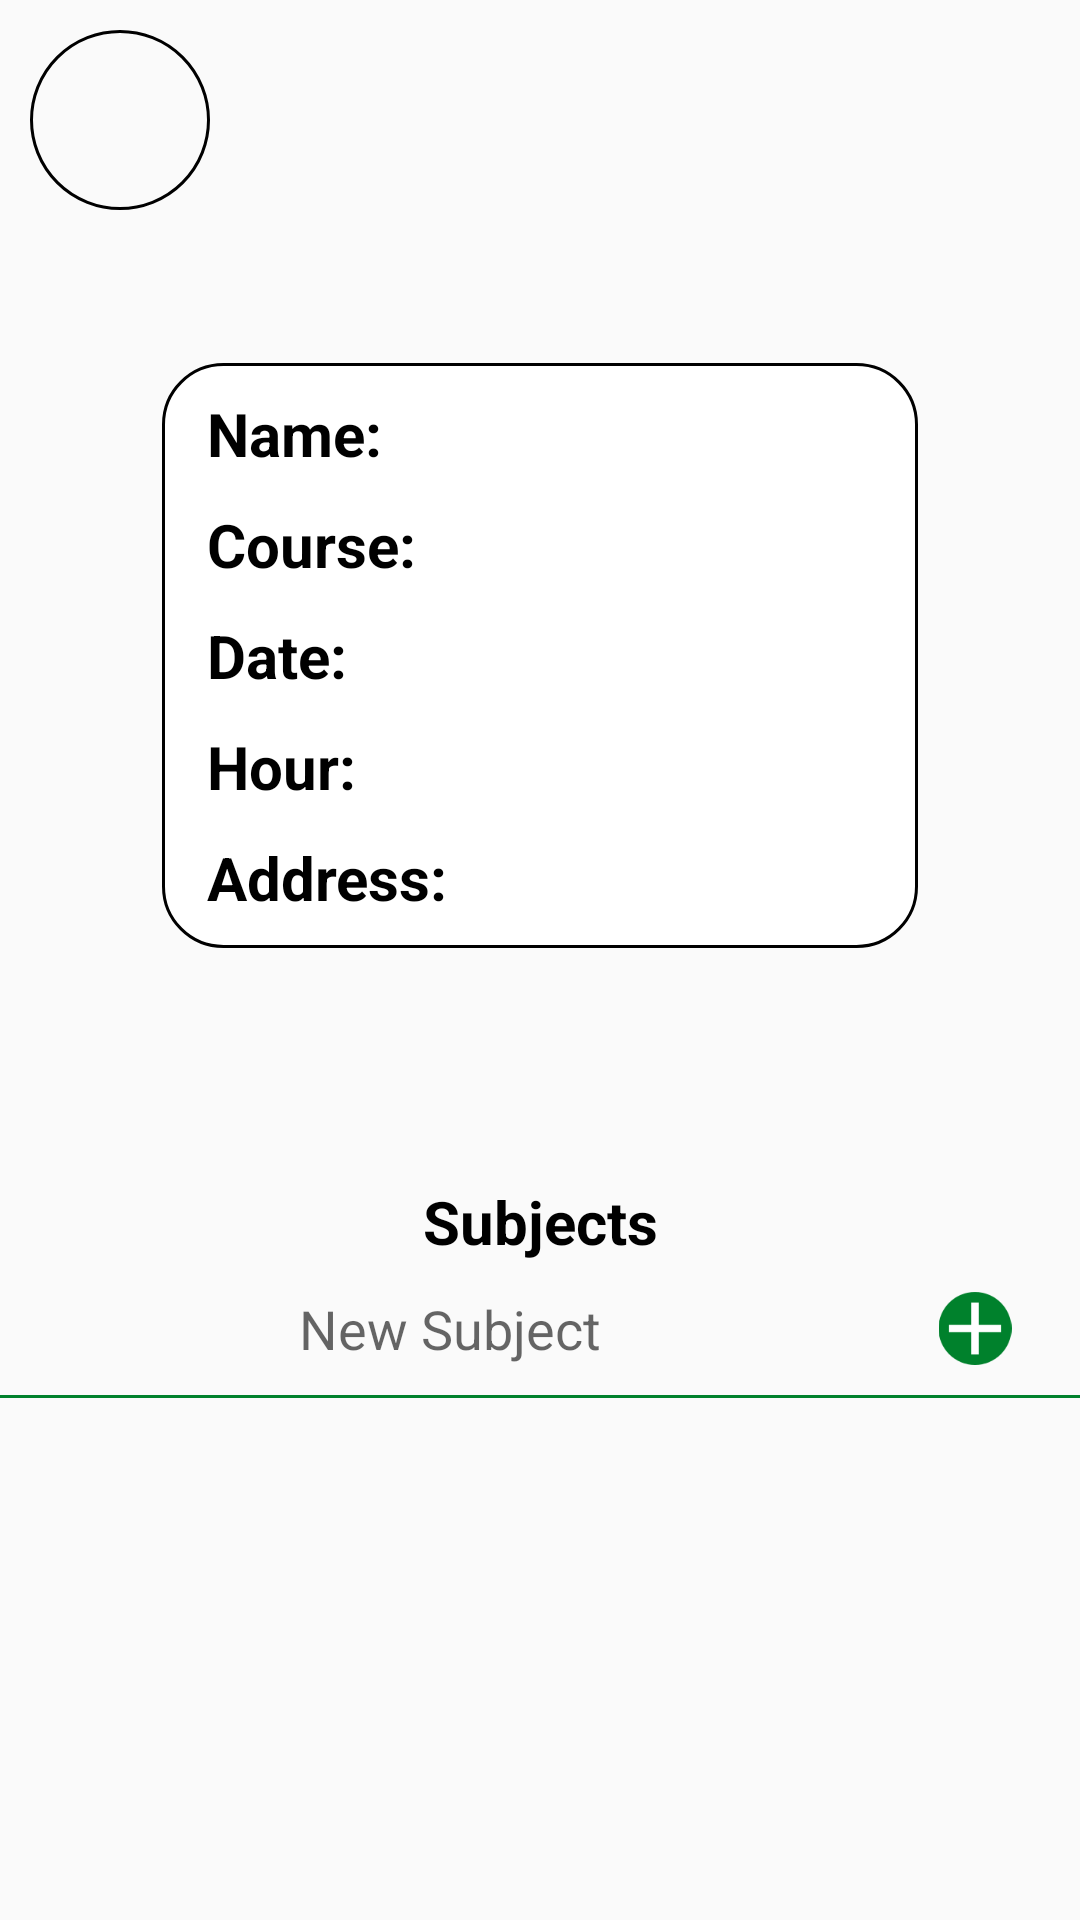

Here is an Android app screen rendered from its layout file. Give the layout XML and the strings, colors and styles it references.
<!-- AndroidManifest.xml: application theme AppTheme -->
<!-- res/layout/activity_lesson_page.xml -->
<?xml version="1.0" encoding="utf-8"?>
<LinearLayout xmlns:android="http://schemas.android.com/apk/res/android"
    xmlns:app="http://schemas.android.com/apk/res-auto"
    xmlns:tools="http://schemas.android.com/tools"
    android:layout_width="match_parent"
    android:layout_height="match_parent"
    android:orientation="vertical"
    android:weightSum="1"
    tools:context="com.example.michael.betterlesson.LessonPageActivity">

    <LinearLayout
        android:layout_width="match_parent"
        android:layout_height="0dp"
        android:layout_weight="0.15"
        android:padding="10dp">

        <LinearLayout
            android:id="@+id/circle_status_circle_border"
            android:layout_width="60dp"
            android:layout_height="60dp"
            android:orientation="vertical"
            android:gravity="center"
            android:background="@drawable/border_circle_view">
        <TextView
            android:id="@+id/lesson_status_circle"
            android:layout_width="55dp"
            android:layout_height="55dp"
            android:background="@drawable/green_circle_view" />
        </LinearLayout>

    </LinearLayout>

    <LinearLayout
        android:layout_width="match_parent"
        android:layout_height="0dp"
        android:layout_weight="0.45"
        android:orientation="horizontal"
        android:weightSum="1"
        android:gravity="center_horizontal">

<LinearLayout
    android:id="@+id/border"
    android:layout_width="0dp"
    android:layout_height="wrap_content"
    android:orientation="horizontal"
    android:layout_weight="0.7"
    android:layout_marginTop="25dp"
    android:weightSum="1"
    android:background="@drawable/round_border">


        <LinearLayout
            android:id="@+id/name_field"
            android:layout_width="0dp"
            android:layout_height="match_parent"
            android:gravity="left"
            android:paddingLeft="15dp"
            android:layout_marginBottom="10dp"
            android:layout_weight="0.45"
            android:orientation="vertical">

            <TextView
                style="@style/FieldsNameTextStyle"
                android:id="@+id/contact_type"
                android:layout_width="match_parent"
                android:layout_height="wrap_content"
                android:layout_marginTop="10dp"
                android:text="@string/student_contact_type" />

            <TextView
                style="@style/FieldsNameTextStyle"
                android:id="@+id/lesson_course_field"
                android:layout_width="match_parent"
                android:layout_height="wrap_content"
                android:layout_marginTop="10dp"
                android:text="@string/lesson_course_field" />

            <TextView
                style="@style/FieldsNameTextStyle"
                android:id="@+id/lesson_date_field"
                android:layout_width="match_parent"
                android:layout_height="wrap_content"
                android:layout_marginTop="10dp"
                android:text="@string/lesson_date_field" />

            <TextView
                style="@style/FieldsNameTextStyle"
                android:id="@+id/lesson_hour_field"
                android:layout_width="match_parent"
                android:layout_height="wrap_content"
                android:layout_marginTop="10dp"
                android:text="@string/lesson_time_field" />

            <TextView
                style="@style/FieldsNameTextStyle"
                android:id="@+id/lesson_addres_field"
                android:layout_width="match_parent"
                android:layout_height="wrap_content"
                android:layout_marginTop="10dp"
                android:text="@string/lesson_addres_field" />

        </LinearLayout>

    <LinearLayout
        android:id="@+id/values"
        android:layout_width="0dp"
        android:layout_height="match_parent"
        android:orientation="vertical"
        android:layout_weight="0.55">

        <TextView
            style="@style/fieldsValueTextStyle"
            android:id="@+id/contact_name"
            android:layout_width="match_parent"
            android:layout_height="wrap_content"
            android:gravity="center"
            android:layout_marginTop="10dp"/>

        <TextView
            style="@style/fieldsValueTextStyle"
            android:id="@+id/lesson_course_name"
            android:layout_width="match_parent"
            android:layout_height="wrap_content"
            android:gravity="center"
            android:layout_marginTop="10dp" />

        <TextView
            style="@style/fieldsValueTextStyle"
            android:id="@+id/lesson_date"
            android:layout_width="match_parent"
            android:layout_height="wrap_content"
            android:gravity="center"
            android:layout_marginTop="10dp"/>

        <LinearLayout
            android:id="@+id/time"
            android:layout_width="match_parent"
            android:layout_height="wrap_content"
            android:gravity="center_horizontal"
            android:orientation="horizontal">
            <TextView
                style="@style/fieldsValueTextStyle"
                android:id="@+id/lesson_starting_time"
                android:layout_width="wrap_content"
                android:layout_height="wrap_content"
                android:layout_marginTop="10dp"/>

            <TextView
                style="@style/fieldsValueTextStyle"
                android:id="@+id/lesson_ending_time"
                android:layout_width="wrap_content"
                android:layout_height="wrap_content"
                android:layout_marginTop="10dp"/>

        </LinearLayout>

        <TextView
            style="@style/fieldsValueTextStyle"
            android:id="@+id/lesson_addres"
            android:layout_width="match_parent"
            android:layout_height="wrap_content"
            android:gravity="center"
            android:layout_marginTop="10dp" />

    </LinearLayout>
</LinearLayout>
    </LinearLayout>

    <LinearLayout
        android:id="@+id/subjects_list"
        android:layout_width="match_parent"
        android:layout_height="0dp"
        android:orientation="vertical"
        android:paddingTop="10dp"
        android:layout_weight="0.4">

        <LinearLayout
            android:layout_width="match_parent"
            android:layout_height="wrap_content"
            android:weightSum="1"
            android:orientation="vertical">

            <TextView
                style="@style/FieldsNameTextStyle"
                android:layout_width="match_parent"
                android:layout_height="wrap_content"
                android:gravity="center"
                android:textStyle="bold"
                android:paddingBottom="10dp"
                android:text="@string/subjects_header"/>

            <LinearLayout
                android:layout_width="match_parent"
                android:layout_height="wrap_content"
                android:weightSum="1"
                android:orientation="horizontal">
            <EditText
                android:id="@+id/new_subject"
                android:layout_width="0dp"
                android:layout_height="wrap_content"
                android:gravity="center"
                android:layout_weight="0.8"
                android:layout_marginLeft="10dp"
                android:hint="@string/new_subject"
                android:background="@drawable/round_edit_text"/>
            <ImageView
                android:id="@+id/add_subject_button"
                android:layout_width="0dp"
                android:layout_height="match_parent"
                android:layout_weight="0.2"
                android:src="@mipmap/add_button"/>
            </LinearLayout>
        </LinearLayout>

        <View
            android:layout_width="fill_parent"
            android:layout_height="1dp"
            android:layout_marginTop="10dp"
            android:background="@color/secondaryColor" />

        <ListView
            android:id="@+id/subjects_list_view"
            android:layout_width="match_parent"
            android:layout_height="match_parent"
            android:dividerHeight="@dimen/divider_height"
            android:nestedScrollingEnabled="true"
            android:divider="@drawable/list_view_divider_full_width"
            android:scrollbars="vertical"
            android:layout_marginBottom="0.5dp" />

    </LinearLayout>

</LinearLayout>
<!-- resources referenced by this layout -->
<resources>
  <color name="secondaryColor">#00812c</color>
  <dimen name="divider_height">0.5dp</dimen>
  <!-- drawable border_circle_view (drawable) -->
  <?xml version="1.0" encoding="utf-8"?>
  <shape
      xmlns:android="http://schemas.android.com/apk/res/android"
      android:shape="oval">
      <size
          android:width="120dp"
          android:height="120dp"/>
      <stroke android:width="1dp" android:color="#000000"/>
  </shape>
  <!-- drawable list_view_divider_full_width (drawable) -->
  <?xml version="1.0" encoding="utf-8"?>
  <shape xmlns:android="http://schemas.android.com/apk/res/android">
      <solid android:color="@color/secondaryColor" android:width="0.5dp"/>
  </shape>
  <!-- drawable round_border (drawable) -->
  <?xml version="1.0" encoding="utf-8"?>
  <shape xmlns:android="http://schemas.android.com/apk/res/android">
      <corners android:radius="20dp"/>
      <solid android:color="#FFFFFF"/>
      <stroke android:color="#000000" android:width="1dp"/>
  </shape>
  <!-- mipmap add_button: png bitmap (mipmap-xxhdpi, 2206 bytes) -->
  <string name="lesson_addres_field">Address:</string>
  <string name="lesson_course_field">Course:</string>
  <string name="lesson_date_field">Date:</string>
  <string name="lesson_time_field">Hour:</string>
  <string name="new_subject">New Subject</string>
  <string name="student_contact_type">Name:</string>
  <string name="subjects_header">Subjects</string>
  <style name="FieldsNameTextStyle" parent="Theme.AppCompat.Light.NoActionBar">
          <item name="android:textStyle">bold</item>
          <item name="android:textColor">#000000</item>
          <item name="android:textSize">@dimen/fields_text_size</item>
      </style>
  <style name="fieldsValueTextStyle" parent="Theme.AppCompat.Light.NoActionBar">
          <item name="android:textStyle">normal</item>
          <item name="android:textColor">#000000</item>
          <item name="android:textSize">@dimen/fields_text_size</item>
      </style>
  <style name="AppTheme" parent="Theme.AppCompat.Light.NoActionBar">
          
          <item name="colorPrimary">@color/primaryColor</item>
          <item name="colorPrimaryDark">@color/primaryDarkColor</item>
          <item name="colorAccent">@color/secondaryColor</item>
          <item name="android:activatedBackgroundIndicator">@drawable/my_background</item>
          <item name="windowActionModeOverlay">true</item>
      </style>
  <dimen name="fields_text_size">20dp</dimen>
  <color name="primaryColor">#546e7a</color>
  <color name="primaryDarkColor">#29434e</color>
</resources>
